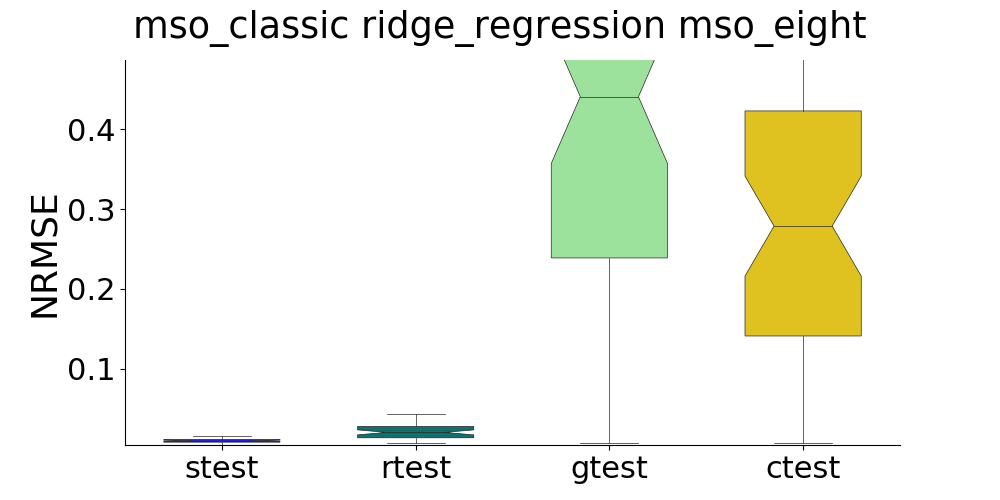

The data file committed next to this chart (first rows):
, strain, stest, rtrain, rtest, gtrain, gtest, ctrain, ctest
0, , 0.01378, , 0.05074, , 0.2244, , 0.13
1, , 0.00709, , 0.02072, , 0.3883, , 0.3087
2, , 0.008009, , 0.04293, , 1.055, , 0.7857
3, , 0.008735, , 0.01025, , 0.1763, , 0.1274
4, , 0.01502, , 0.03941, , 0.6212, , 0.5336
5, , 0.01022, , 0.01978, , 0.6407, , 0.5304
6, , 0.006046, , 0.0269, , 0.5779, , 0.4343
7, , 0.00435, , 0.01536, , 0.9452, , 0.6261
8, , 0.0108, , 0.01387, , 0.2272, , 0.1333
9, , 0.01086, , 0.008683, , 0.5899, , 0.2502
10, , 0.005853, , 0.006656, , 0.125, , 0.06372
11, , 0.009731, , 0.02644, , 0.8378, , 0.4036
12, , 0.007501, , 0.02883, , 0.6762, , 0.6055
13, , 0.007159, , 0.01111, , 0.6432, , 0.28
14, , 0.006838, , 0.02029, , 0.02395, , 0.009072
15, , 0.02245, , 0.01975, , 0.7395, , 0.6176
16, , 0.008507, , 0.01748, , 0.7674, , 0.4716
17, , 0.009537, , 0.02744, , 0.3796, , 0.271
18, , 0.007765, , 0.01467, , 0.5522, , 0.3161
19, , 0.0085, , 0.02913, , 0.1705, , 0.1134
20, , 0.01002, , 0.01158, , 0.06499, , 0.0424
21, , 0.008355, , 0.009864, , 0.3537, , 0.1707
22, , 0.01062, , 0.02242, , 0.4882, , 0.4223
23, , 0.009339, , 0.01239, , 0.2026, , 0.1188
24, , 0.01005, , 0.01267, , 0.4257, , 0.252
25, , 0.01241, , 0.02891, , 0.1158, , 0.05619
26, , 0.009494, , 0.02464, , 0.4812, , 0.4119
27, , 0.01539, , 0.01244, , 0.3664, , 0.2589
28, , 0.01213, , 0.01642, , 0.351, , 0.2255
29, , 0.0127, , 0.01324, , 0.5403, , 0.397
30, , 0.009955, , 0.02364, , 0.5583, , 0.3039
31, , 0.006221, , 0.01747, , 0.8996, , 0.6921
32, , 0.01207, , 0.01057, , 0.4625, , 0.1798
33, , 0.007207, , 0.02006, , 1.032, , 0.5424
34, , 0.006348, , 0.07434, , 0.7212, , 0.5253
35, , 0.00788, , 0.01709, , 0.5866, , 0.4233
36, , 0.01321, , 0.02276, , 0.5997, , 0.5175
37, , 0.01137, , 0.07275, , 0.236, , 0.09766
38, , 0.008466, , 0.03971, , 0.4345, , 0.3604
39, , 0.008137, , 0.02766, , 0.3983, , 0.2978
40, , 0.0132, , 0.05112, , 0.5349, , 0.3037
41, , 0.01011, , 0.02857, , 0.365, , 0.2474
42, , 0.0156, , 0.08432, , 0.2292, , 0.1051
43, , 0.008307, , 0.02306, , 0.01345, , 0.01475
44, , 0.00911, , 0.01014, , 0.6584, , 0.3418
45, , 0.007891, , 0.02095, , 0.006738, , 0.006594
46, , 0.01482, , 0.01502, , 0.4473, , 0.2775
47, , 0.01075, , 0.02331, , 0.3109, , 0.2389
48, , 0.0112, , 0.01708, , 0.2474, , 0.1641
49, , 0.01084, , 0.01291, , 0.3182, , 0.2253
